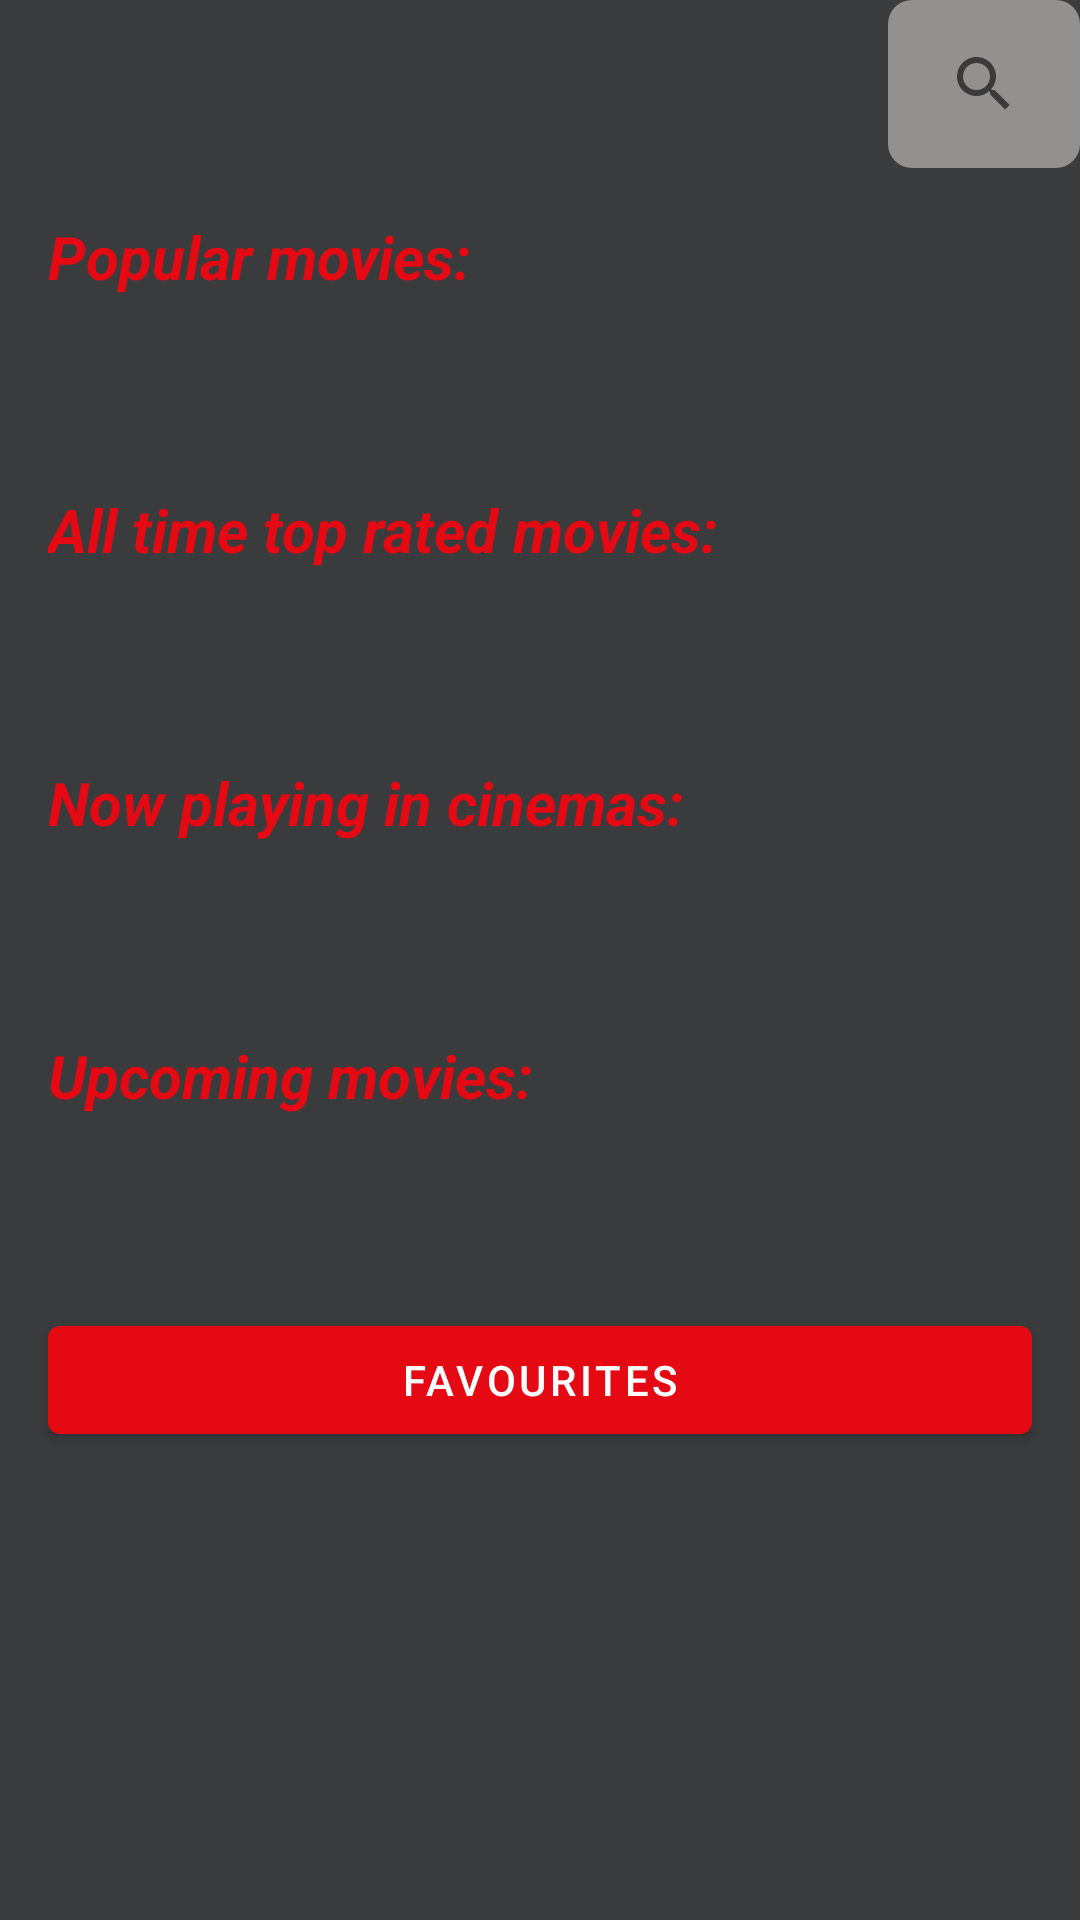

Android layout source for this screen:
<!-- AndroidManifest.xml: application theme Theme.MoviesApplication -->
<!-- res/layout/activity_movies.xml -->
<?xml version="1.0" encoding="utf-8"?>
<ScrollView xmlns:android="http://schemas.android.com/apk/res/android"
    android:layout_width="match_parent"
    android:layout_height="match_parent"
    android:background="@color/dark_gray"
    android:fillViewport="true">

    <LinearLayout xmlns:android="http://schemas.android.com/apk/res/android"
        xmlns:app="http://schemas.android.com/apk/res-auto"
        xmlns:tools="http://schemas.android.com/tools"
        android:layout_width="match_parent"
        android:layout_height="wrap_content"
        android:orientation="vertical">

        <androidx.appcompat.widget.SearchView
            android:id="@+id/searchView"
            android:layout_width="wrap_content"
            android:layout_height="?attr/actionBarSize"
            android:layout_gravity="end"
            android:background="@drawable/search_view_rounded_corners"
            android:backgroundTint="#939090"
            android:theme="@style/Theme.AppCompat.Light"
            app:cornerRadius="8dp"
            app:queryHint="Search movies by title ..." />

        <TextView
            android:id="@+id/searchResultsTitle"
            android:layout_width="match_parent"
            android:layout_height="wrap_content"
            android:layout_margin="16dp"
            android:text="@string/search_results"
            android:textColor="@color/red"
            android:textSize="20sp"
            android:textStyle="bold|italic"
            android:visibility="gone" />

        <androidx.recyclerview.widget.RecyclerView
            android:id="@+id/searchedMoviesRecyclerView"
            android:layout_width="match_parent"
            android:layout_height="wrap_content"
            android:clipToPadding="false"
            android:visibility="visible"
            app:layoutManager="androidx.recyclerview.widget.LinearLayoutManager"
            tools:itemCount="17"
            tools:listitem="@layout/movie_item"
            tools:orientation="horizontal" />

        <LinearLayout
            android:layout_width="match_parent"
            android:layout_height="wrap_content"
            android:orientation="vertical">

            <TextView
                android:id="@+id/popularMoviesTitle"
                android:layout_width="match_parent"
                android:layout_height="wrap_content"
                android:layout_margin="16dp"
                android:text="@string/popular_movies"
                android:textColor="@color/red"
                android:textSize="20sp"
                android:textStyle="bold|italic" />

            <ProgressBar
                android:id="@+id/popularProgressBar"
                android:layout_width="wrap_content"
                android:layout_height="wrap_content"
                android:layout_gravity="center"
                android:indeterminateTint="@color/red"
                android:visibility="gone"
                tools:visibility="visible" />

            <androidx.recyclerview.widget.RecyclerView
                android:id="@+id/popularMoviesRecyclerView"
                android:layout_width="match_parent"
                android:layout_height="wrap_content"
                android:layout_marginBottom="32dp"
                android:clipToPadding="false"
                android:visibility="visible"
                app:layoutManager="androidx.recyclerview.widget.LinearLayoutManager"
                tools:itemCount="17"
                tools:listitem="@layout/movie_item"
                tools:orientation="horizontal" />
        </LinearLayout>

        <LinearLayout
            android:layout_width="match_parent"
            android:layout_height="wrap_content"
            android:orientation="vertical">

            <TextView
                android:id="@+id/topRatedMoviesTitle"
                android:layout_width="match_parent"
                android:layout_height="wrap_content"
                android:layout_margin="16dp"
                android:text="@string/all_time_top_rated_movies"
                android:textColor="@color/red"
                android:textSize="20sp"
                android:textStyle="bold|italic" />

            <ProgressBar
                android:id="@+id/topRatedProgressBar"
                android:layout_width="wrap_content"
                android:layout_height="wrap_content"
                android:layout_gravity="center"
                android:indeterminateTint="@color/red"
                android:visibility="gone"
                tools:visibility="visible" />

            <androidx.recyclerview.widget.RecyclerView
                android:id="@+id/topRatedMoviesRecyclerView"
                android:layout_width="match_parent"
                android:layout_height="wrap_content"
                android:layout_marginBottom="32dp"
                android:clipToPadding="false"
                android:visibility="visible"
                app:layoutManager="androidx.recyclerview.widget.LinearLayoutManager"
                tools:itemCount="17"
                tools:listitem="@layout/movie_item"
                tools:orientation="horizontal" />
        </LinearLayout>

        <LinearLayout
            android:layout_width="match_parent"
            android:layout_height="wrap_content"
            android:orientation="vertical">

            <TextView
                android:id="@+id/nowPlayingMoviesTitle"
                android:layout_width="match_parent"
                android:layout_height="wrap_content"
                android:layout_margin="16dp"
                android:text="@string/now_playing_in_cinemas"
                android:textColor="@color/red"
                android:textSize="20sp"
                android:textStyle="bold|italic" />

            <ProgressBar
                android:id="@+id/nowPlayingProgressBar"
                android:layout_width="wrap_content"
                android:layout_height="wrap_content"
                android:layout_gravity="center"
                android:indeterminateTint="@color/red"
                android:visibility="gone"
                tools:visibility="visible" />

            <androidx.recyclerview.widget.RecyclerView
                android:id="@+id/nowPlayingMoviesRecyclerView"
                android:layout_width="match_parent"
                android:layout_height="wrap_content"
                android:layout_marginBottom="32dp"
                android:clipToPadding="false"
                android:visibility="visible"
                app:layoutManager="androidx.recyclerview.widget.LinearLayoutManager"
                tools:itemCount="17"
                tools:listitem="@layout/movie_item"
                tools:orientation="horizontal" />
        </LinearLayout>

        <LinearLayout
            android:layout_width="match_parent"
            android:layout_height="wrap_content"
            android:orientation="vertical">

            <TextView
                android:id="@+id/upcomingMoviesTitle"
                android:layout_width="match_parent"
                android:layout_height="wrap_content"
                android:layout_margin="16dp"
                android:text="@string/upcoming_movies"
                android:textColor="@color/red"
                android:textSize="20sp"
                android:textStyle="bold|italic" />

            <ProgressBar
                android:id="@+id/upcomingProgressBar"
                android:layout_width="wrap_content"
                android:layout_height="wrap_content"
                android:layout_gravity="center"
                android:indeterminateTint="@color/red"
                android:visibility="gone"
                tools:visibility="visible" />

            <androidx.recyclerview.widget.RecyclerView
                android:id="@+id/upcomingMoviesRecyclerView"
                android:layout_width="match_parent"
                android:layout_height="wrap_content"
                android:layout_marginBottom="32dp"
                android:clipToPadding="false"
                android:visibility="visible"
                app:layoutManager="androidx.recyclerview.widget.LinearLayoutManager"
                tools:itemCount="17"
                tools:listitem="@layout/movie_item"
                tools:orientation="horizontal" />
        </LinearLayout>


        <ImageView
            android:id="@+id/statusImage"
            android:layout_width="wrap_content"
            android:layout_height="wrap_content"
            android:layout_gravity="center"
            android:src="@drawable/ic_connection_error"
            android:visibility="gone" />

        <com.google.android.material.button.MaterialButton
            android:id="@+id/favourites"
            android:layout_width="match_parent"
            android:layout_height="wrap_content"
            android:layout_margin="16dp"
            android:text="@string/favourites"
            app:icon="@drawable/favourite_empty"
            app:iconGravity="textEnd" />

    </LinearLayout>
</ScrollView>
<!-- res/layout/movie_item.xml (included above) -->
<?xml version="1.0" encoding="utf-8"?>
<androidx.cardview.widget.CardView xmlns:android="http://schemas.android.com/apk/res/android"
    xmlns:app="http://schemas.android.com/apk/res-auto"
    xmlns:tools="http://schemas.android.com/tools"
    android:layout_width="wrap_content"
    android:layout_height="wrap_content"
    android:layout_marginStart="16dp"
    android:layout_marginEnd="16dp"
    android:layout_marginBottom="4dp"
    android:foreground="?selectableItemBackground"
    app:cardCornerRadius="8dp">

    <RelativeLayout
        android:layout_width="wrap_content"
        android:layout_height="wrap_content">

        <ImageView
            android:id="@+id/poster"
            android:layout_width="wrap_content"
            android:layout_height="wrap_content"
            android:layout_alignParentTop="true"
            android:layout_centerInParent="true"
            android:scaleType="centerCrop"
            tools:src="@drawable/ic_launcher_background" />

        <TextView
            android:id="@+id/title"
            android:layout_width="wrap_content"
            android:layout_height="wrap_content"
            android:layout_below="@id/poster"
            android:layout_alignStart="@id/poster"
            android:layout_alignEnd="@id/poster"
            android:layout_centerInParent="true"
            android:layout_marginStart="4dp"
            android:layout_marginEnd="4dp"
            android:ellipsize="end"
            android:maxLines="2"
            android:minLines="2"
            android:textSize="16sp"
            android:textStyle="bold" />

        <RatingBar
            android:id="@+id/ratingBar"
            style="?android:attr/ratingBarStyleSmall"
            android:layout_width="wrap_content"
            android:layout_height="wrap_content"
            android:layout_below="@id/title"
            android:layout_centerInParent="true"
            android:layout_marginStart="4dp"
            android:layout_marginEnd="4dp"
            android:layout_marginBottom="8dp"
            android:isIndicator="true"
            android:max="5"
            android:numStars="5"
            android:progressTint="@color/red" />

    </RelativeLayout>
</androidx.cardview.widget.CardView>
<!-- resources referenced by this layout -->
<resources>
  <color name="dark_gray">#3A3B3C</color>
  <color name="red">#E50914</color>
  <!-- drawable search_view_rounded_corners (drawable) -->
  <?xml version="1.0" encoding="utf-8"?>
  <shape xmlns:android="http://schemas.android.com/apk/res/android">
      <corners android:radius="8dp"/>
      <padding android:left="8dp"
          android:bottom="8dp"
          android:right="8dp"
          android:top="8dp"/>
  </shape>
  <string name="all_time_top_rated_movies">All time top rated movies:</string>
  <string name="favourites">Favourites</string>
  <string name="now_playing_in_cinemas">Now playing in cinemas:</string>
  <string name="popular_movies">Popular movies:</string>
  <string name="search_results">Search results:</string>
  <string name="upcoming_movies">Upcoming movies:</string>
  <style name="Theme.MoviesApplication" parent="Theme.MaterialComponents.DayNight.DarkActionBar">
          
          <item name="colorPrimary">@color/red</item>
          <item name="colorPrimaryVariant">@color/red</item>
          <item name="colorOnPrimary">@color/white</item>
          
          <item name="colorSecondary">@color/red</item>
          <item name="colorSecondaryVariant">@color/red</item>
          <item name="colorOnSecondary">@color/black</item>
          
          <item name="android:statusBarColor" tools:targetApi="l">?attr/colorPrimaryVariant</item>
          
      </style>
  <color name="white">#FFFFFFFF</color>
  <color name="black">#FF000000</color>
</resources>
